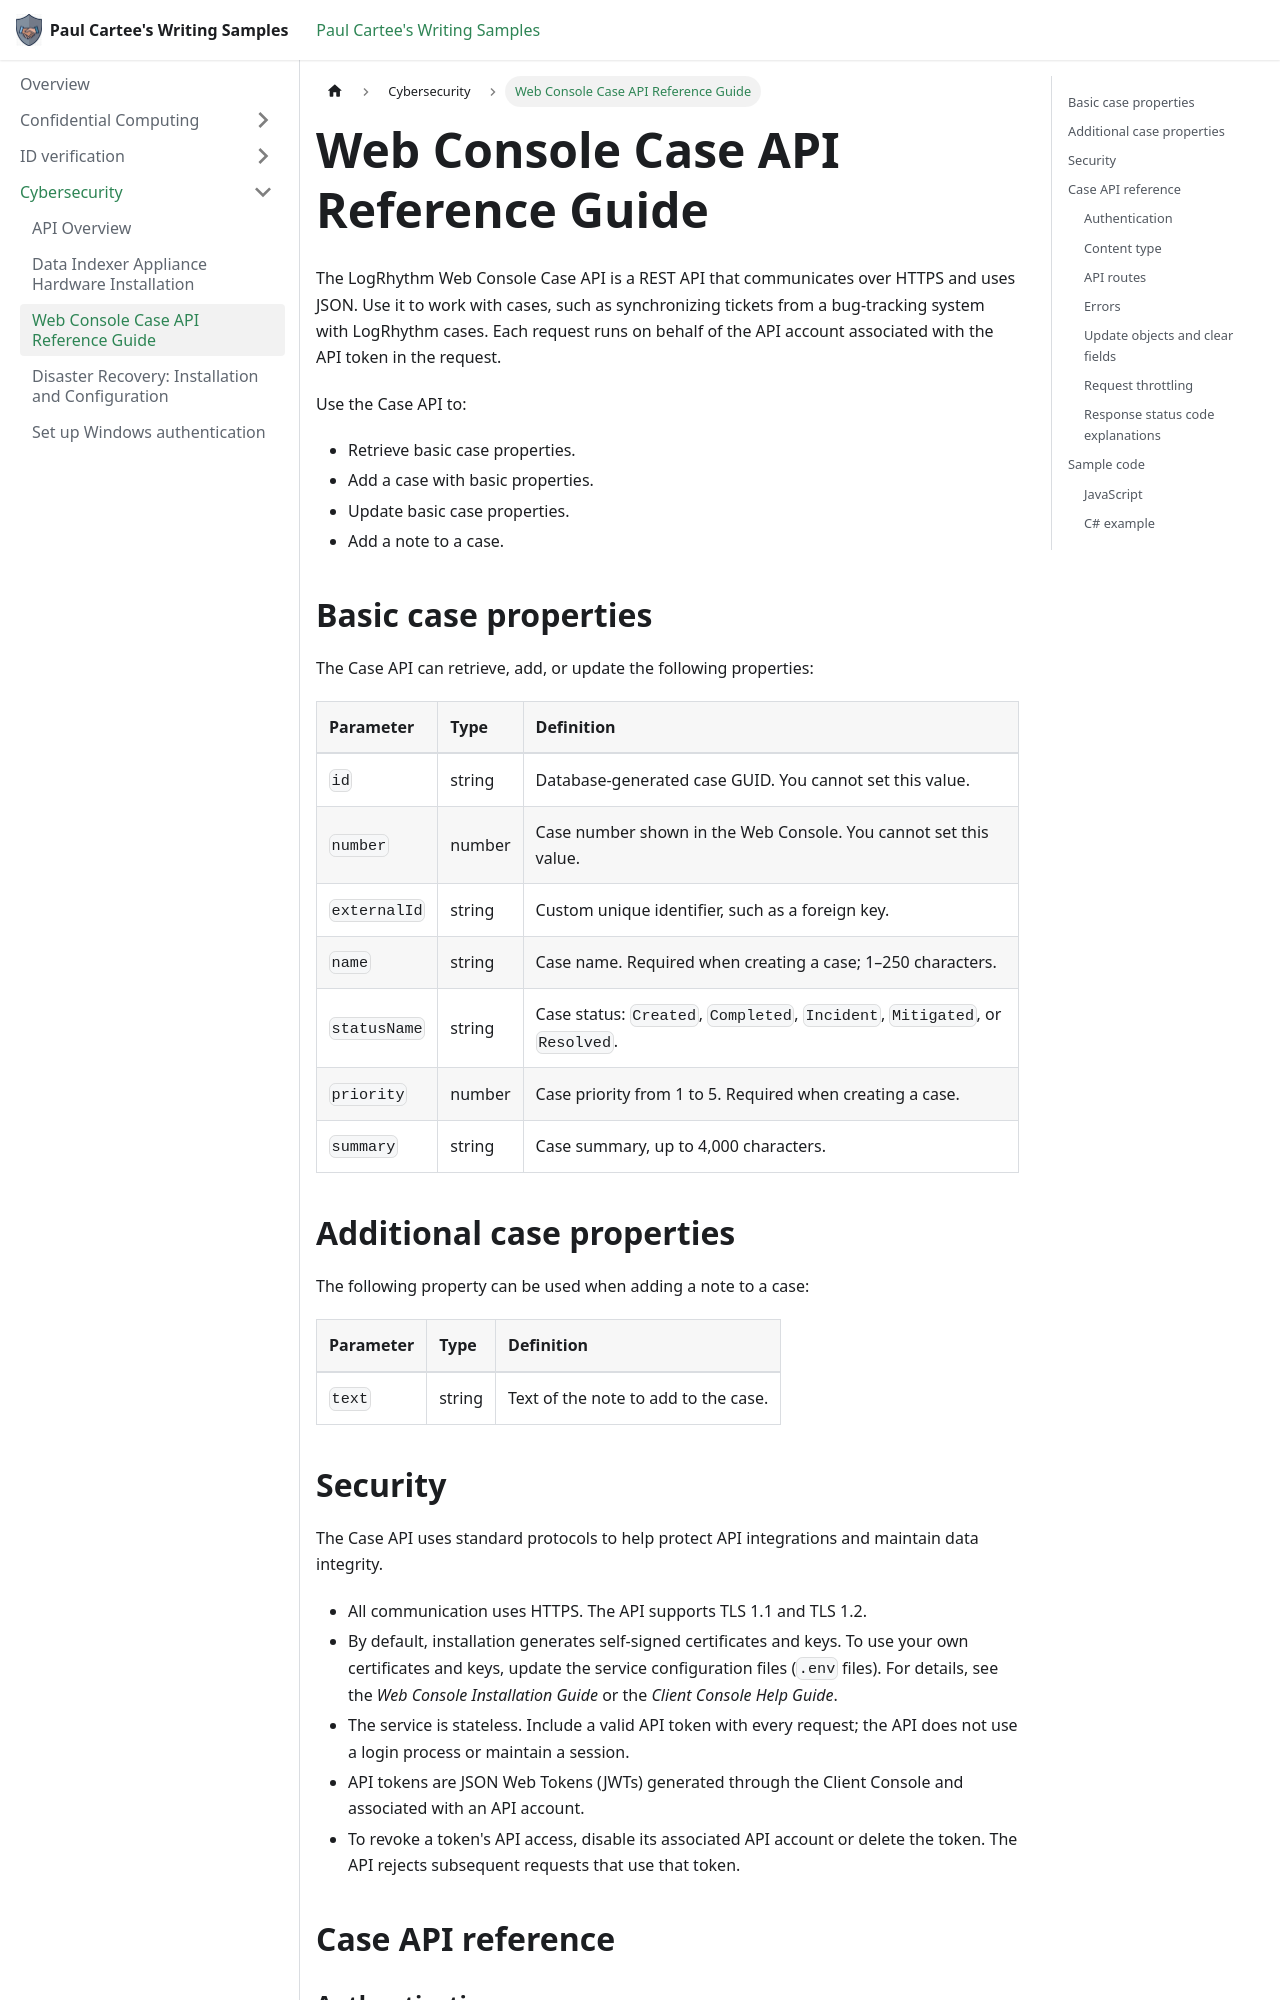

repository: pcartee/samples · page: Cybersecurity/cybersec-web-console-api-guide/index.html · generator: docusaurus

---
title: "Web Console Case API Reference Guide"
description: "Reference for the LogRhythm Web Console Case REST API, including authentication, case properties, routes for retrieving and updating cases, response codes, request throttling, and JavaScript and C# examples."
author: pcartee
topic: Reference
date: "2017-01-22"
uid: cybersec.case.ape.ref
sidebar_position: 3
---

The LogRhythm Web Console Case API is a REST API that communicates over HTTPS and uses JSON. Use it to work with cases, such as synchronizing tickets from a bug-tracking system with LogRhythm cases. Each request runs on behalf of the API account associated with the API token in the request.

Use the Case API to:

- Retrieve basic case properties.
- Add a case with basic properties.
- Update basic case properties.
- Add a note to a case.

## Basic case properties

The Case API can retrieve, add, or update the following properties:

| Parameter    | Type   | Definition                                                                   |
| :----------- | :----- | :--------------------------------------------------------------------------- |
| `id`         | string | Database-generated case GUID. You cannot set this value.                     |
| `number`     | number | Case number shown in the Web Console. You cannot set this value.             |
| `externalId` | string | Custom unique identifier, such as a foreign key.                             |
| `name`       | string | Case name. Required when creating a case; 1–250 characters.                  |
| `statusName` | string | Case status: `Created`, `Completed`, `Incident`, `Mitigated`, or `Resolved`. |
| `priority`   | number | Case priority from 1 to 5. Required when creating a case.                    |
| `summary`    | string | Case summary, up to 4,000 characters.                                        |

## Additional case properties

The following property can be used when adding a note to a case:

| Parameter | Type   | Definition                           |
| :-------- | :----- | :----------------------------------- |
| `text`    | string | Text of the note to add to the case. |
